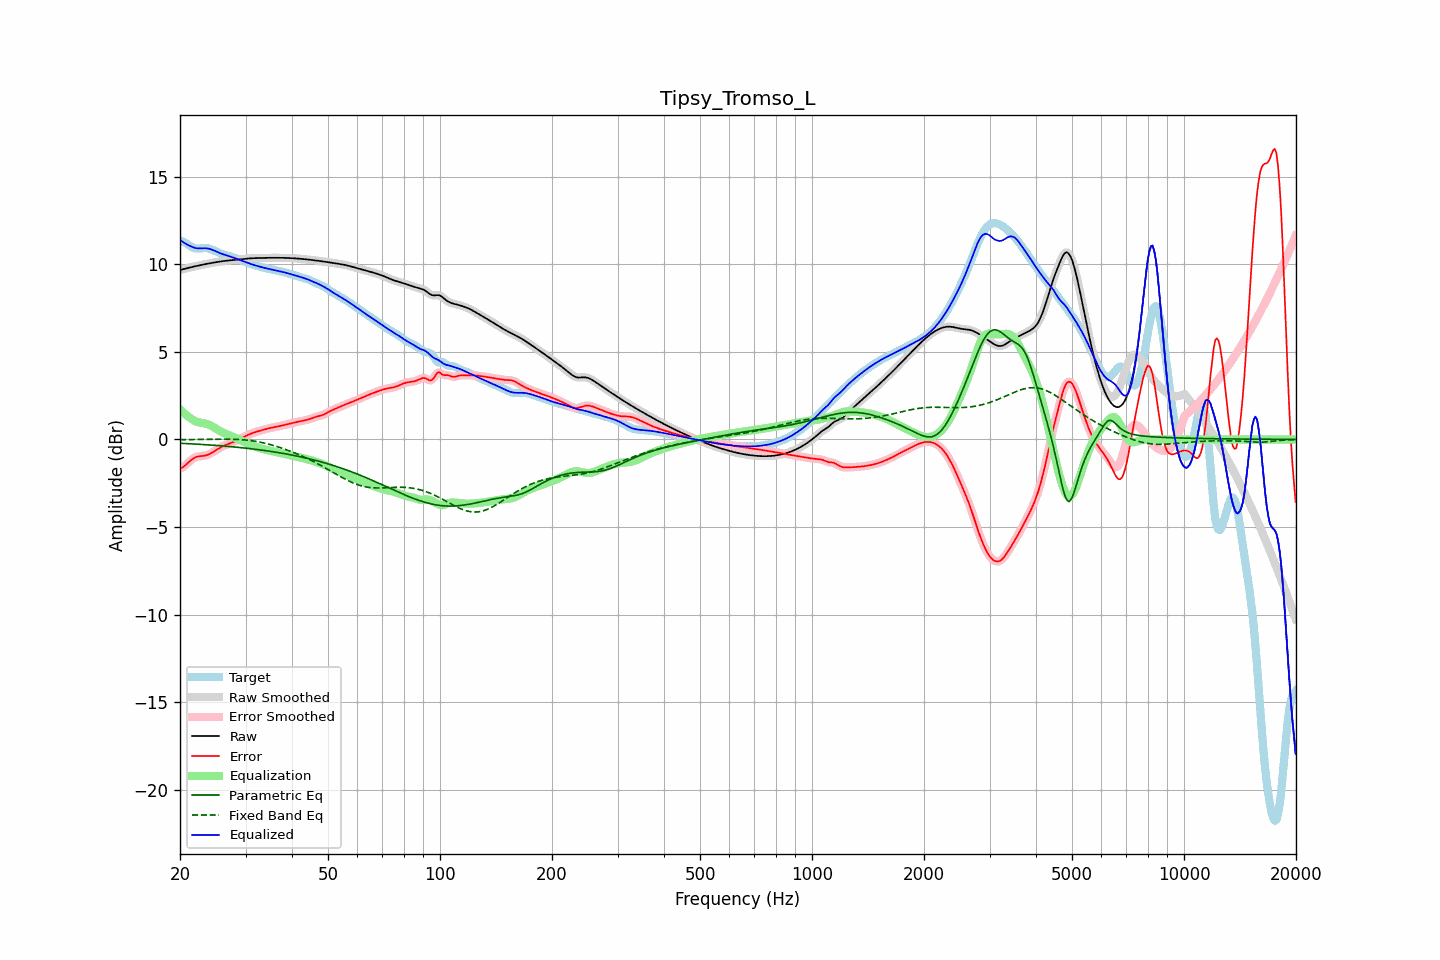

The data file committed next to this chart (first rows):
frequency, raw, error, smoothed, error_smoothed, equalization, parametric_eq, fixed_band_eq, equalized_raw, equalized_smoothed, target
20.00, 9.68, -1.67, 9.68, -1.67, 1.73, -0.22, -0.02, 11.40, 11.40, 11.35
20.20, 9.70, -1.62, 9.70, -1.62, 1.63, -0.22, -0.01, 11.33, 11.33, 11.32
20.40, 9.72, -1.57, 9.72, -1.57, 1.54, -0.23, -0.01, 11.26, 11.26, 11.29
20.61, 9.74, -1.50, 9.74, -1.50, 1.46, -0.23, -0.01, 11.20, 11.20, 11.24
20.81, 9.77, -1.42, 9.77, -1.42, 1.38, -0.24, -0.01, 11.15, 11.15, 11.19
21.02, 9.79, -1.34, 9.79, -1.33, 1.31, -0.24, -0.01, 11.10, 11.10, 11.12
21.23, 9.81, -1.25, 9.81, -1.25, 1.24, -0.25, -0.01, 11.06, 11.06, 11.06
21.44, 9.84, -1.17, 9.83, -1.17, 1.18, -0.25, -0.01, 11.02, 11.02, 11.01
21.66, 9.86, -1.10, 9.86, -1.10, 1.12, -0.26, -0.01, 10.98, 10.98, 10.96
21.87, 9.88, -1.04, 9.88, -1.05, 1.06, -0.26, -0.01, 10.94, 10.94, 10.92
22.09, 9.90, -1.01, 9.90, -1.01, 1.02, -0.27, -0.00, 10.92, 10.92, 10.91
22.31, 9.92, -0.98, 9.92, -0.98, 0.99, -0.27, -0.00, 10.91, 10.91, 10.90
22.54, 9.94, -0.96, 9.94, -0.96, 0.97, -0.28, -0.00, 10.91, 10.91, 10.90
22.76, 9.96, -0.95, 9.96, -0.95, 0.95, -0.28, 0.00, 10.91, 10.91, 10.91
22.99, 9.98, -0.95, 9.98, -0.94, 0.94, -0.29, 0.00, 10.91, 10.91, 10.92
23.22, 10.00, -0.93, 10.00, -0.93, 0.92, -0.30, 0.00, 10.92, 10.92, 10.93
23.45, 10.01, -0.91, 10.01, -0.91, 0.90, -0.30, 0.01, 10.92, 10.92, 10.93
23.69, 10.03, -0.89, 10.03, -0.89, 0.88, -0.31, 0.01, 10.91, 10.91, 10.92
23.92, 10.05, -0.85, 10.05, -0.85, 0.84, -0.31, 0.01, 10.89, 10.89, 10.90
24.16, 10.07, -0.81, 10.07, -0.80, 0.80, -0.32, 0.01, 10.87, 10.87, 10.87
24.40, 10.08, -0.75, 10.08, -0.75, 0.75, -0.33, 0.01, 10.83, 10.83, 10.84
24.65, 10.10, -0.70, 10.10, -0.70, 0.70, -0.33, 0.01, 10.79, 10.79, 10.80
24.89, 10.11, -0.64, 10.11, -0.64, 0.64, -0.34, 0.01, 10.75, 10.75, 10.75
25.14, 10.13, -0.58, 10.13, -0.58, 0.58, -0.35, 0.01, 10.71, 10.71, 10.71
25.39, 10.14, -0.52, 10.14, -0.52, 0.53, -0.35, 0.02, 10.67, 10.67, 10.66
25.65, 10.16, -0.47, 10.16, -0.47, 0.47, -0.36, 0.02, 10.63, 10.63, 10.63
25.91, 10.17, -0.42, 10.17, -0.42, 0.42, -0.37, 0.02, 10.60, 10.60, 10.59
26.16, 10.19, -0.37, 10.19, -0.37, 0.38, -0.38, 0.02, 10.56, 10.56, 10.56
26.43, 10.20, -0.33, 10.20, -0.33, 0.34, -0.38, 0.02, 10.53, 10.53, 10.53
26.69, 10.21, -0.30, 10.21, -0.30, 0.30, -0.39, 0.02, 10.51, 10.51, 10.50
26.96, 10.22, -0.26, 10.22, -0.26, 0.26, -0.40, 0.02, 10.48, 10.48, 10.48
27.23, 10.23, -0.23, 10.23, -0.23, 0.23, -0.41, 0.01, 10.45, 10.45, 10.45
27.50, 10.23, -0.19, 10.23, -0.19, 0.19, -0.42, 0.01, 10.42, 10.42, 10.43
27.77, 10.24, -0.16, 10.24, -0.16, 0.15, -0.42, 0.01, 10.39, 10.39, 10.40
28.05, 10.25, -0.12, 10.25, -0.12, 0.11, -0.43, 0.01, 10.36, 10.36, 10.36
28.33, 10.25, -0.07, 10.25, -0.07, 0.07, -0.44, 0.00, 10.33, 10.33, 10.33
28.62, 10.26, -0.03, 10.26, -0.03, 0.03, -0.45, -0.00, 10.29, 10.29, 10.29
28.90, 10.27, 0.02, 10.27, 0.02, -0.02, -0.46, -0.01, 10.26, 10.26, 10.26
29.19, 10.28, 0.06, 10.28, 0.06, -0.06, -0.47, -0.01, 10.22, 10.22, 10.22
29.48, 10.30, 0.11, 10.30, 0.11, -0.11, -0.48, -0.02, 10.19, 10.19, 10.19
29.78, 10.31, 0.15, 10.31, 0.15, -0.15, -0.49, -0.03, 10.15, 10.15, 10.15
30.08, 10.32, 0.20, 10.32, 0.20, -0.20, -0.50, -0.03, 10.12, 10.12, 10.12
30.38, 10.33, 0.24, 10.33, 0.24, -0.24, -0.51, -0.04, 10.09, 10.09, 10.08
30.68, 10.33, 0.28, 10.33, 0.28, -0.28, -0.52, -0.06, 10.05, 10.05, 10.05
30.99, 10.34, 0.32, 10.34, 0.32, -0.32, -0.53, -0.07, 10.02, 10.02, 10.02
31.30, 10.35, 0.36, 10.35, 0.36, -0.36, -0.54, -0.08, 9.99, 9.99, 9.99
31.61, 10.35, 0.39, 10.35, 0.39, -0.39, -0.55, -0.09, 9.96, 9.96, 9.96
31.93, 10.35, 0.42, 10.35, 0.42, -0.42, -0.56, -0.11, 9.93, 9.93, 9.93
32.24, 10.36, 0.45, 10.36, 0.45, -0.45, -0.58, -0.12, 9.91, 9.91, 9.91
32.57, 10.36, 0.48, 10.36, 0.48, -0.48, -0.59, -0.14, 9.88, 9.88, 9.88
32.89, 10.36, 0.50, 10.36, 0.50, -0.51, -0.60, -0.16, 9.85, 9.85, 9.86
33.22, 10.36, 0.53, 10.36, 0.53, -0.53, -0.61, -0.18, 9.83, 9.83, 9.83
33.55, 10.36, 0.56, 10.36, 0.56, -0.56, -0.62, -0.20, 9.81, 9.81, 9.81
33.89, 10.37, 0.58, 10.37, 0.58, -0.58, -0.64, -0.22, 9.78, 9.78, 9.78
34.23, 10.37, 0.61, 10.37, 0.61, -0.60, -0.65, -0.24, 9.76, 9.76, 9.76
34.57, 10.37, 0.63, 10.37, 0.63, -0.63, -0.66, -0.27, 9.74, 9.74, 9.74
34.92, 10.37, 0.65, 10.37, 0.65, -0.65, -0.68, -0.29, 9.72, 9.72, 9.72
35.27, 10.37, 0.67, 10.37, 0.67, -0.67, -0.69, -0.32, 9.70, 9.70, 9.70
35.62, 10.37, 0.69, 10.37, 0.69, -0.69, -0.70, -0.34, 9.69, 9.69, 9.69
35.97, 10.37, 0.70, 10.37, 0.70, -0.71, -0.72, -0.37, 9.67, 9.67, 9.67
... 635 more rows
